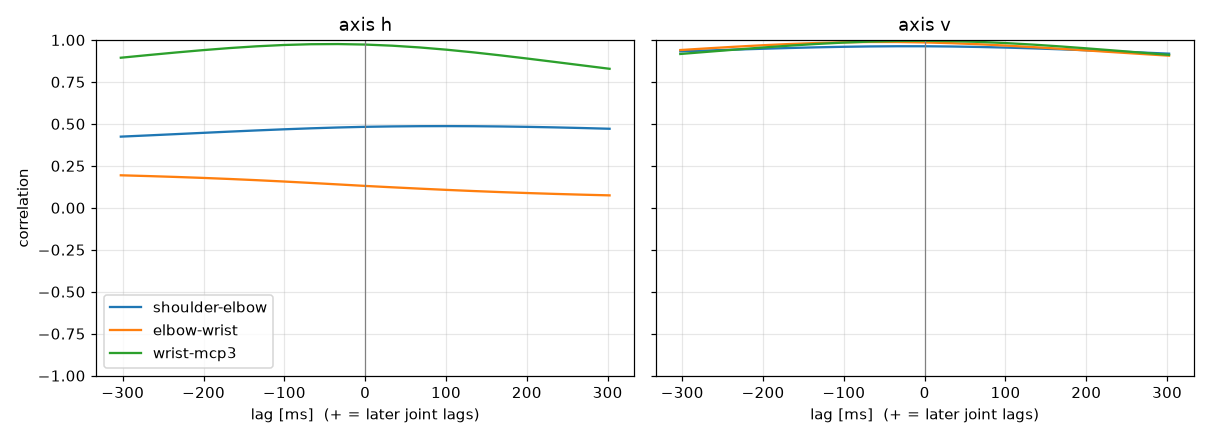

Source data for this figure (header and first rows):
label, person, group, dpi, trial, band, seed, attempt, axis, pair, lag_ms, peak_r
kakeru400, Kakeru, FPS, 400, trial_06_fast_s3, fast, 3, 1, h, shoulder-elbow, 97.68, 0.4867
kakeru400, Kakeru, FPS, 400, trial_06_fast_s3, fast, 3, 1, h, elbow-wrist, -302.4, 0.1937
kakeru400, Kakeru, FPS, 400, trial_06_fast_s3, fast, 3, 1, h, wrist-mcp3, -42.21, 0.9756
kakeru400, Kakeru, FPS, 400, trial_06_fast_s3, fast, 3, 1, v, shoulder-elbow, -19.67, 0.9626
kakeru400, Kakeru, FPS, 400, trial_06_fast_s3, fast, 3, 1, v, elbow-wrist, -52.95, 0.988
kakeru400, Kakeru, FPS, 400, trial_06_fast_s3, fast, 3, 1, v, wrist-mcp3, -6.257, 0.9951
